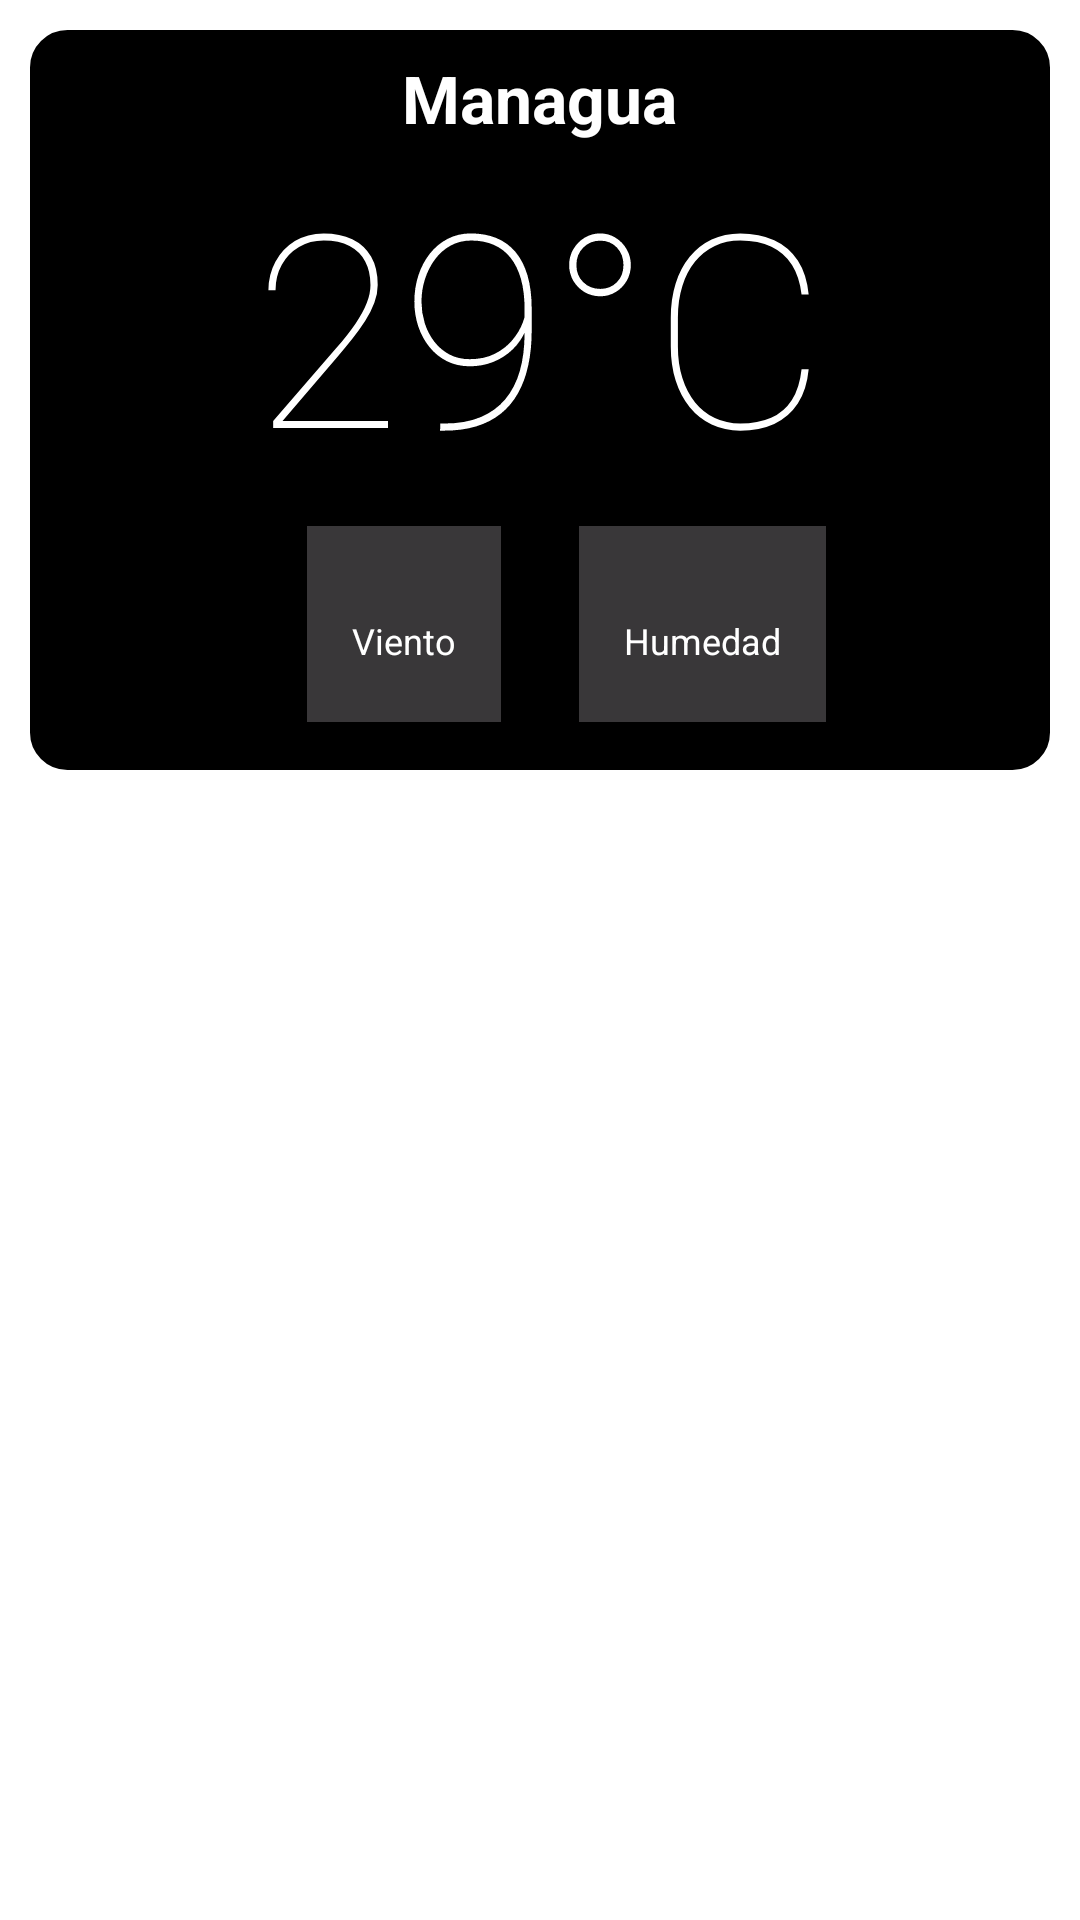

Produce the Android XML layout that renders to this screen, including the resource entries it uses.
<!-- AndroidManifest.xml: application theme Theme.ClimaApp -->
<!-- res/layout/activity_pronosticoinfo.xml -->
<?xml version="1.0" encoding="utf-8"?>
<LinearLayout xmlns:android="http://schemas.android.com/apk/res/android"
    xmlns:app="http://schemas.android.com/apk/res-auto"
    android:layout_width="match_parent"
    android:layout_height="match_parent"
    android:orientation="vertical"
    >

    <LinearLayout
        android:layout_width="match_parent"
        android:layout_height="wrap_content"
        android:layout_margin="10dp"
        android:background="@drawable/border_around_name_city"
        android:orientation="vertical"
        >

        <LinearLayout
            android:layout_width="match_parent"
            android:layout_height="wrap_content"
            android:orientation="vertical"
            >

            <TextView
                android:id="@+id/tvCityInfo"
                android:layout_width="wrap_content"
                android:layout_height="wrap_content"
                android:layout_gravity="center"
                android:textStyle="bold"
                android:text="Managua"
                android:textColor="@color/white"
                android:textSize="22dp" />

            <TextView
                android:id="@+id/tvTempInfo"
                android:layout_width="wrap_content"
                android:layout_height="wrap_content"
                android:layout_gravity="center"
                android:fontFamily="sans-serif-thin"
                android:text="29°C"
                android:textColor="@color/white"
                android:textSize="90dp" />

        </LinearLayout>

        <LinearLayout
            android:layout_width="match_parent"
            android:layout_height="wrap_content"
            android:orientation="horizontal"
            android:weightSum="2">

            <LinearLayout
                android:layout_width="0dp"
                android:layout_height="wrap_content"
                android:layout_weight="1"
                android:background="@android:color/transparent"
                android:gravity="end"
                android:orientation="vertical"
                android:padding="8dp">

                <LinearLayout
                    android:paddingHorizontal="15dp"
                    android:layout_width="wrap_content"
                    android:layout_height="wrap_content"
                    android:background="#3CF1EBF1"
                    android:gravity="center"
                    android:orientation="vertical"
                    >
                    <ImageView
                        android:layout_width="25dp"
                        android:layout_height="25dp"
                        android:src="@drawable/wind"
                        app:tint="#FFFFFF" />

                    <Space
                        android:layout_width="wrap_content"
                        android:layout_height="5dp" />

                    <TextView
                        android:layout_width="wrap_content"
                        android:layout_height="wrap_content"
                        android:text="@string/wind"
                        android:textColor="@color/white"
                        android:textSize="12dp" />

                    <TextView
                        android:id="@+id/tvWindInfo"
                        android:layout_width="wrap_content"
                        android:layout_height="wrap_content"
                        android:textColor="@color/white"
                        android:textSize="14dp" />

                </LinearLayout>


            </LinearLayout>

            <Space
                android:layout_width="10dp"
                android:layout_height="wrap_content" />

            <LinearLayout
                android:layout_width="0dp"
                android:layout_height="wrap_content"
                android:layout_weight="1"
                android:background="@android:color/transparent"
                android:gravity="start"
                android:orientation="vertical"
                android:padding="8dp">

                <LinearLayout
                    android:paddingHorizontal="15dp"
                    android:layout_width="wrap_content"
                    android:layout_height="wrap_content"
                    android:background="#3CF1EBF1"
                    android:gravity="center"
                    android:orientation="vertical"
                    >
                    <ImageView
                        android:layout_width="25dp"
                        android:layout_height="25dp"
                        android:src="@drawable/humidity"
                        app:tint="#FFFFFF" />

                    <Space
                        android:layout_width="wrap_content"
                        android:layout_height="5dp" />

                    <TextView
                        android:layout_width="wrap_content"
                        android:layout_height="wrap_content"
                        android:text="@string/humedity"
                        android:textSize="12dp"
                        android:textColor="@color/white"
                        />

                    <TextView
                        android:id="@+id/tvHumedityInfo"
                        android:layout_width="wrap_content"
                        android:layout_height="wrap_content"
                        android:textColor="@color/white"
                        android:textSize="14dp" />

                </LinearLayout>


            </LinearLayout>
        </LinearLayout>

    </LinearLayout>

    <Space
        android:layout_width="0dp"
        android:layout_height="15dp"/>

    <ListView
        android:id="@+id/lvInfoWeather"
        android:layout_width="match_parent"
        android:layout_height="match_parent"
        android:divider="@null"
        />


</LinearLayout>
<!-- resources referenced by this layout -->
<resources>
  <!-- drawable border_around_name_city (drawable) -->
  <?xml version="1.0" encoding="utf-8"?>
  <shape xmlns:android="http://schemas.android.com/apk/res/android" android:shape="rectangle">
      <solid
          android:color="@color/black"/>
      <corners android:radius="12dp"/>
      <padding android:left="8dp" android:right="8dp" android:top="8dp" android:bottom="8dp"/>
      <stroke android:width="1dp" android:color="#000"/>
  </shape>
  <string name="humedity">Humedad</string>
  <string name="wind">Viento</string>
  <style name="Theme.ClimaApp" parent="Theme.MaterialComponents.DayNight.DarkActionBar">
          
          <item name="colorPrimary">@color/purple_500</item>
          <item name="colorPrimaryVariant">@color/purple_700</item>
          <item name="colorOnPrimary">@color/white</item>
          
          <item name="colorSecondary">@color/teal_200</item>
          <item name="colorSecondaryVariant">@color/teal_700</item>
          <item name="colorOnSecondary">@color/black</item>
          
          <item name="android:statusBarColor" tools:targetApi="l">?attr/colorPrimaryVariant</item>
          
      </style>
  <!-- not gathered from this repository: default colours our renderer supplied (Android Studio template values) -->
  <color name="purple_500">#FF6200EE</color>
  <color name="purple_700">#FF3700B3</color>
  <color name="teal_200">#FF03DAC5</color>
  <color name="teal_700">#FF018786</color>
  <color name="black">#FF000000</color>
  <color name="white">#FFFFFFFF</color>
</resources>
